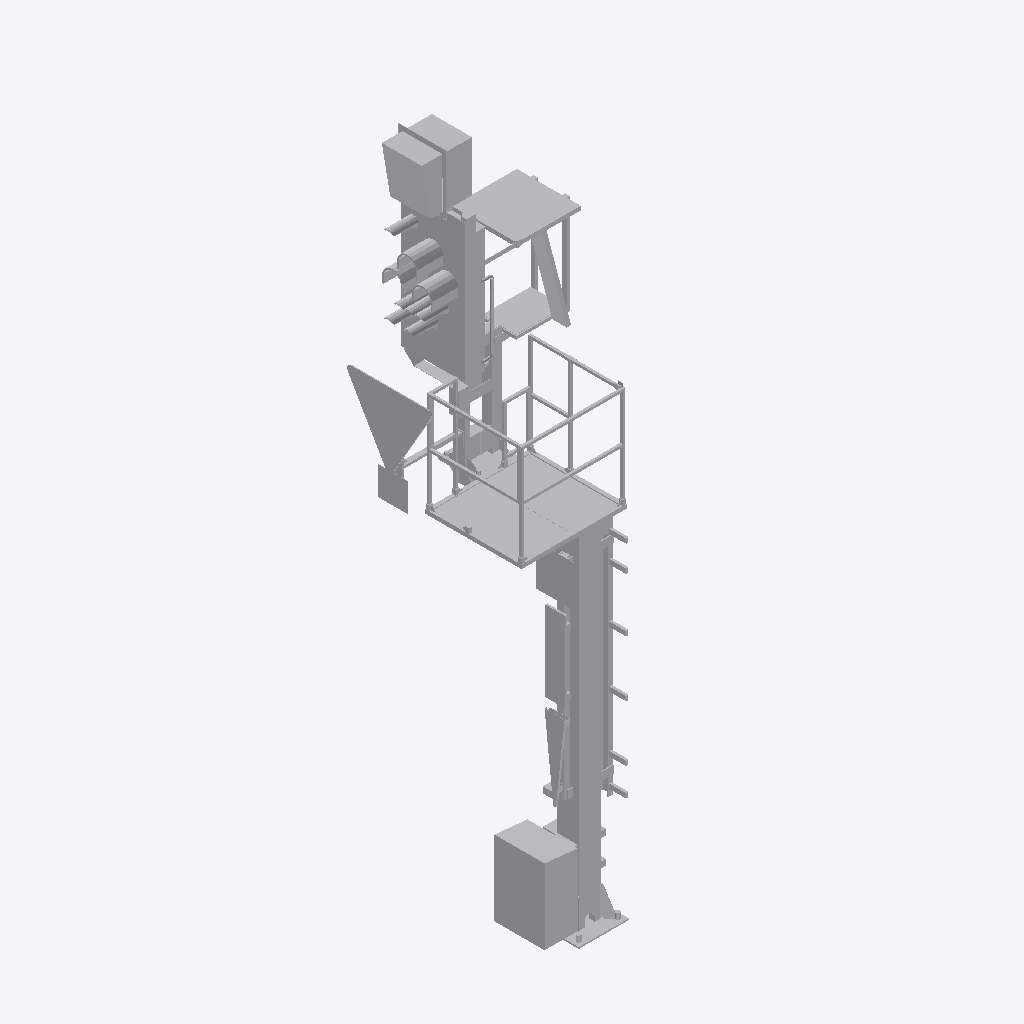
Isometric view of an IFC building model (IFC-SPF (STEP), schema IFC4, length unit metre), seen from the south-west, elements coloured by IFC class: 1 other element (light grey).
Extent 1.6 m × 1.7 m × 6.5 m (x, y, z). Elements (1): 1 IfcBuildingElementProxy.

HEADER;
FILE_DESCRIPTION(('ViewDefinition [ReferenceView_V1.2]'),'2;1');
FILE_NAME('2018_01','2023-01-31T22:10:46+01:00',(''),(''),'ODA SDAI 22.12','23.0.20.21 - Exporter 23.0.20.21 - Alternativ-UI','');
FILE_SCHEMA(('IFC4'));
ENDSEC;
DATA;
#98=IFCPROJECT('0up9yf6c1ENQcnTT0saNjP',#20,'2018_01',$,$,'','Projekt  Status',(#93),#90);
#101=IFCSITE('0up9yf6c1ENQcnTT0saNjR',#20,'Default',$,$,#100,$,$,.ELEMENT.,(48,8,15,359802),(11,34,47,783432),0.0,$,$);
#7236=IFCBUILDINGELEMENTPROXY('0g0WNGMtH8vhjErNI5TtnJ',#20,'S 8000.5.7-10_M3500-A1000-Zs3v-HS-Zo_R_LOD400-500:S 8000.5.7-10_M3500-A1000-Zs3v-HS-Zo-R_l400:2522238',$,'S 8000.5.7-10_M3500-A1000-Zs3v-HS-Zo_R_LOD400-500:S 8000.5.7-10_M3500-A1000-Zs3v-HS-Zo-R_l400',#7235,#7233,'2522238',.NOTDEFINED.);
ENDSEC;
